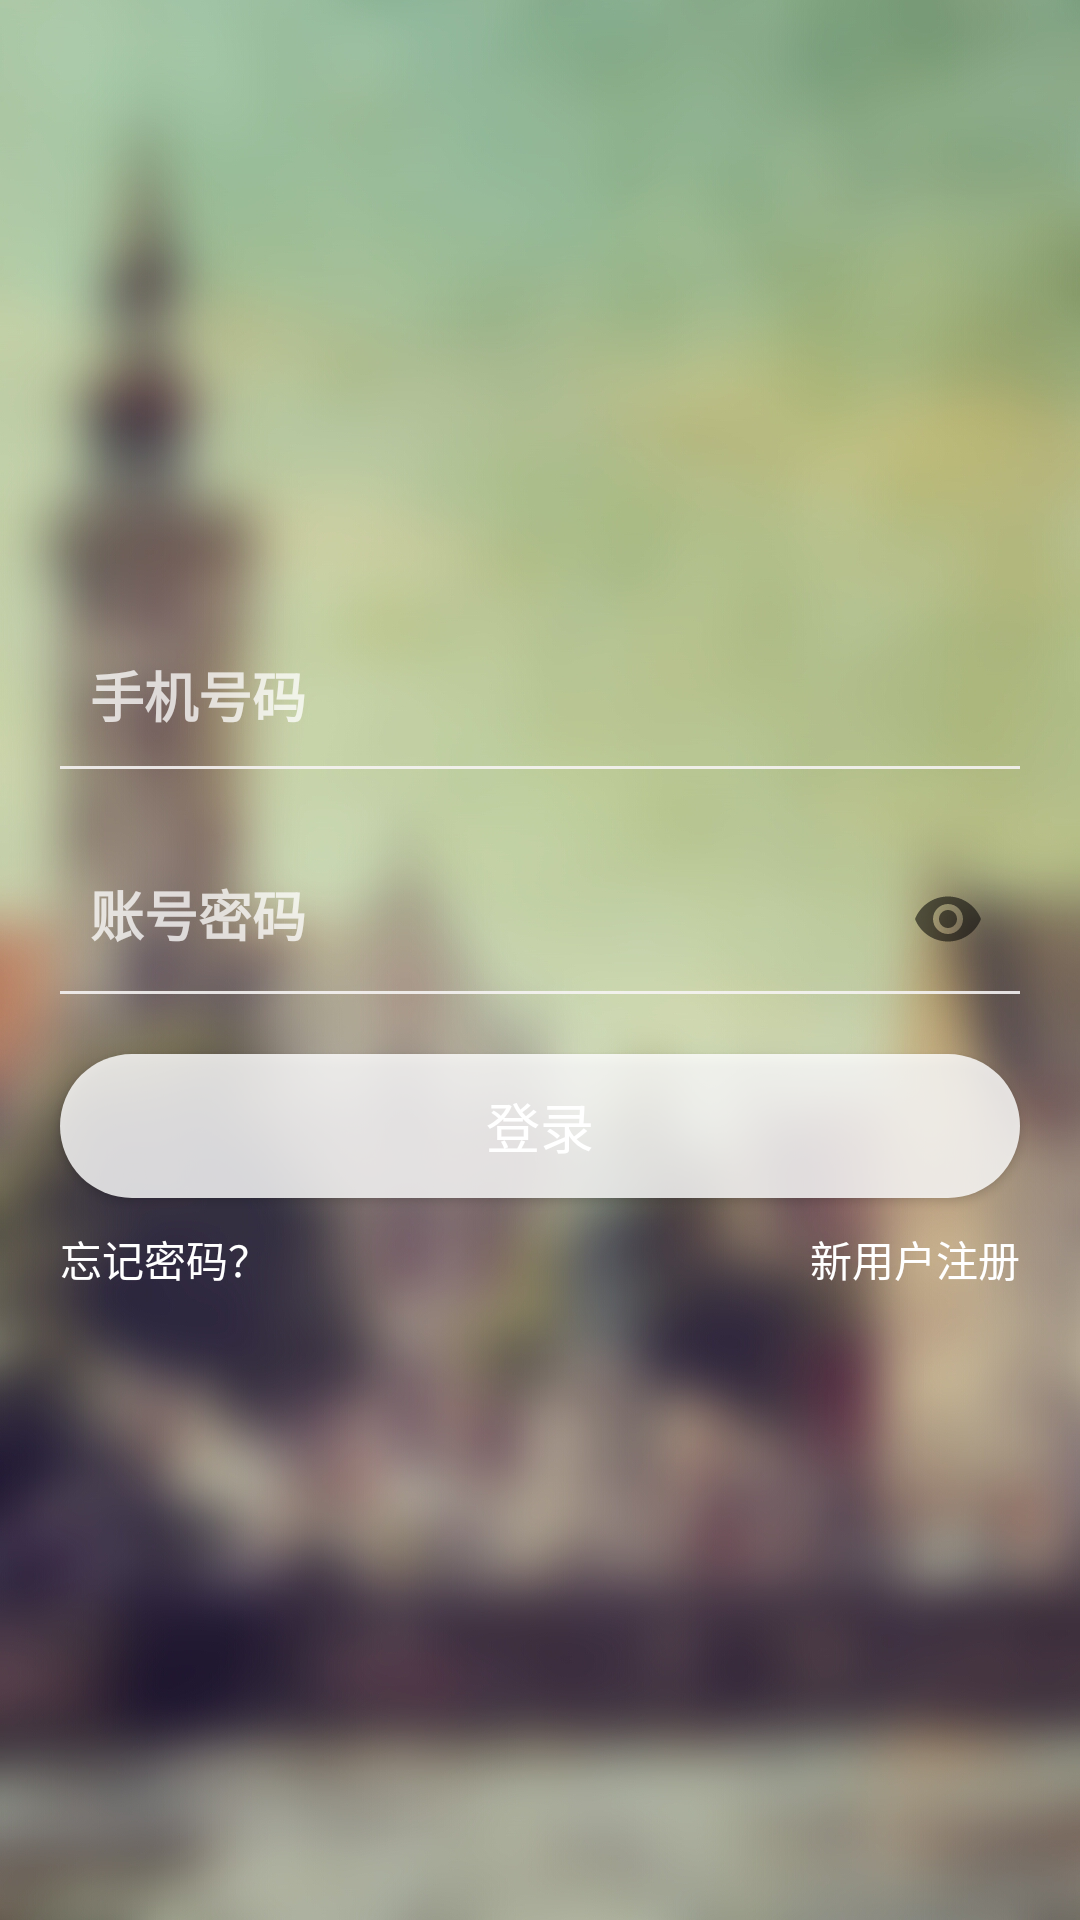

Write the Android layout XML for this screen, with the resource values it uses.
<!-- AndroidManifest.xml: application theme AppTheme -->
<!-- res/layout/activity_login.xml -->
<?xml version="1.0" encoding="utf-8"?>
<RelativeLayout xmlns:android="http://schemas.android.com/apk/res/android"
    xmlns:app="http://schemas.android.com/apk/res-auto"
    xmlns:tools="http://schemas.android.com/tools"
    android:layout_width="match_parent"
    android:layout_height="match_parent"
    android:background="@mipmap/logibg"
    tools:context="com.android.cgcxy.wallpaper.Login">

    <LinearLayout
        android:id="@+id/ll_name"
        android:layout_width="match_parent"
        android:layout_height="wrap_content"
        android:layout_marginLeft="20dp"
        android:layout_marginRight="20dp"
        android:layout_marginTop="200dp"
        android:orientation="vertical">
        <android.support.design.widget.TextInputLayout
            android:layout_width="match_parent"
            android:layout_height="wrap_content"
            android:hint="手机号码"
            android:textColorHint="#bfffffff"
           >
        <EditText

            android:id="@+id/ed_name"
            android:layout_width="match_parent"
            android:layout_height="wrap_content"
            android:background="@null"
            android:inputType="number"
            android:padding="10dp"
            android:textColor="#FFFFFF"
            android:textStyle="bold"
            />

        </android.support.design.widget.TextInputLayout>

        <View
            android:layout_width="match_parent"
            android:layout_height="1dp"
            android:background="#dff7f5f5">
        </View>

    </LinearLayout>

    <LinearLayout
        android:id="@+id/ll_paw"
        android:layout_width="match_parent"
        android:layout_height="wrap_content"
        android:layout_below="@id/ll_name"
        android:layout_marginLeft="20dp"
        android:layout_marginRight="20dp"
        android:layout_marginTop="15dp"
        android:orientation="vertical">

        <android.support.design.widget.TextInputLayout
            android:layout_width="match_parent"
            android:layout_height="wrap_content"
            app:passwordToggleEnabled="true"
            android:textColorHint="#bfffffff"
            android:hint="账号密码">

            <EditText
                android:id="@+id/ed_paw"
                android:layout_width="match_parent"
                android:layout_height="wrap_content"
                android:background="@null"
                android:inputType="textPassword"
                android:padding="10dp"
                android:textColor="#FFFFFF"
                android:textStyle="bold" />

        </android.support.design.widget.TextInputLayout>

        <View
            android:layout_width="match_parent"
            android:layout_height="1dp"
            android:background="#dff7f5f5"></View>

    </LinearLayout>

    <Button
        android:id="@+id/bt_login"
        android:layout_width="match_parent"
        android:layout_height="wrap_content"
        android:layout_below="@id/ll_paw"
        android:layout_marginLeft="20dp"
        android:layout_marginRight="20dp"
        android:layout_marginTop="20dp"
        android:background="@drawable/button_shap"
        android:text="登录"
        android:textColor="#FFFFFF"
        android:textSize="18sp" />

    <RelativeLayout
        android:layout_width="match_parent"
        android:layout_height="wrap_content"
        android:layout_below="@id/bt_login"
        android:layout_marginLeft="20dp"
        android:layout_marginRight="20dp"
        android:layout_marginTop="10dp">

        <TextView
            android:id="@+id/tv_paw"
            android:layout_width="wrap_content"
            android:layout_height="wrap_content"
            android:text="忘记密码？"
            android:textColor="#FFFFFF" />

        <TextView
            android:id="@+id/tv_login"
            android:layout_width="wrap_content"
            android:layout_height="wrap_content"
            android:layout_alignParentRight="true"
            android:text="新用户注册"
            android:textColor="#FFFFFF" />
    </RelativeLayout>


</RelativeLayout>
<!-- resources referenced by this layout -->
<resources>
  <!-- drawable button_shap (drawable) -->
  <?xml version="1.0" encoding="utf-8"?>
  <shape xmlns:android="http://schemas.android.com/apk/res/android"
     >
      <corners
          android:radius="200dp"></corners>
      <solid android:color="#d0ffffff" />
  
  </shape>
  <!-- mipmap logibg: jpg bitmap (mipmap-xxhdpi, 610379 bytes) -->
  <style name="AppTheme" parent="Theme.AppCompat.Light.NoActionBar">
          
          <item name="colorPrimary">@color/colorPrimary</item>
          <item name="colorPrimaryDark">@color/colorPrimaryDark</item>
          <item name="colorAccent">@color/colorAccent</item>
          <item name="drawerArrowStyle">@style/AppTheme.DrawerArrowToggle</item>
  
  
      </style>
  <color name="colorPrimary">#3F51B5</color>
  <color name="colorPrimaryDark">#303F9F</color>
  <color name="colorAccent">#FF4081</color>
  <style name="AppTheme.DrawerArrowToggle" parent="Base.Widget.AppCompat.DrawerArrowToggle">
          <item name="color">@android:color/white</item>
      </style>
</resources>
